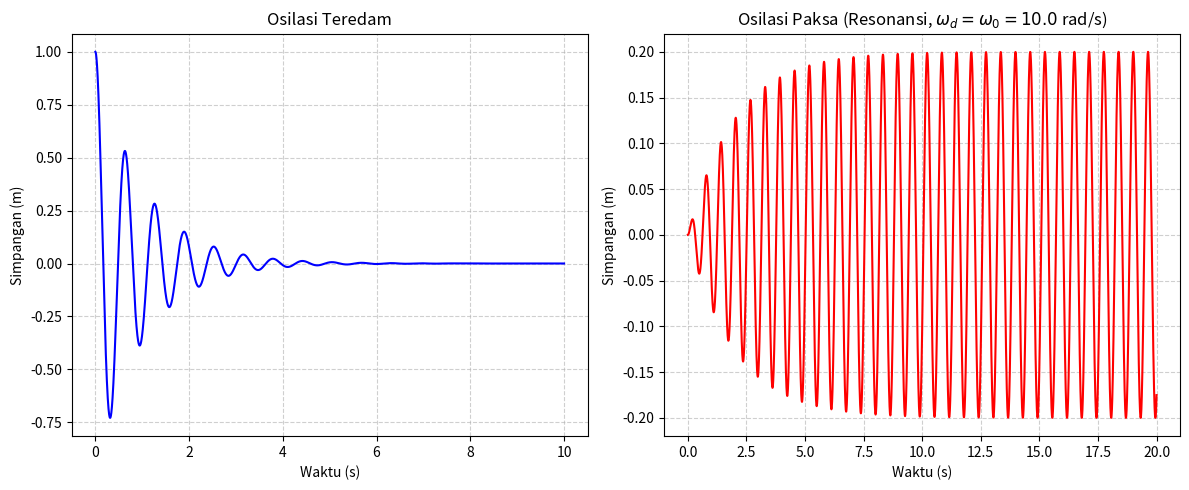

Recreate this plot in Python.
import numpy as np
import matplotlib.pyplot as plt

def damped_oscillator(m, b, k, x0, v0, t_total, dt=0.001):
    """Simulasi osilasi teredam"""
    omega0 = np.sqrt(k/m)
    beta = b/(2*m)
    omega = np.sqrt(omega0**2 - beta**2) if omega0**2 > beta**2 else 0
    
    t = np.arange(0, t_total, dt)
    x = np.zeros_like(t)
    v = np.zeros_like(t)
    x[0] = x0
    v[0] = v0
    
    for i in range(len(t)-1):
        a = -(k/m) * x[i] - (b/m) * v[i]
        v[i+1] = v[i] + a * dt
        x[i+1] = x[i] + v[i+1] * dt
    
    return t, x

def forced_oscillator(m, b, k, F0, omega_d, x0, v0, t_total, dt=0.001):
    """Simulasi osilasi paksa"""
    t = np.arange(0, t_total, dt)
    x = np.zeros_like(t)
    v = np.zeros_like(t)
    x[0] = x0
    v[0] = v0
    
    for i in range(len(t)-1):
        a = -(k/m) * x[i] - (b/m) * v[i] + (F0/m) * np.cos(omega_d * t[i])
        v[i+1] = v[i] + a * dt
        x[i+1] = x[i] + v[i+1] * dt
    
    return t, x

# Parameter
m, k = 1.0, 100.0
omega0 = np.sqrt(k/m)  # frekuensi alami = 10 rad/s

# Kasus 1: Osilasi teredam
b = 2.0  # redaman kurang kritis
t1, x1 = damped_oscillator(m, b, k, 1.0, 0.0, 10.0)

# Kasus 2: Osilasi paksa pada resonansi
F0, omega_d = 2.0, omega0
b2 = 1.0
t2, x2 = forced_oscillator(m, b2, k, F0, omega_d, 0.0, 0.0, 20.0)

# Plot
plt.figure(figsize=(12, 5))

plt.subplot(1, 2, 1)
plt.plot(t1, x1, 'b-', linewidth=1.5)
plt.xlabel('Waktu (s)')
plt.ylabel('Simpangan (m)')
plt.title('Osilasi Teredam')
plt.grid(True, linestyle='--', alpha=0.6)

plt.subplot(1, 2, 2)
plt.plot(t2, x2, 'r-', linewidth=1.5)
plt.xlabel('Waktu (s)')
plt.ylabel('Simpangan (m)')
plt.title(f'Osilasi Paksa (Resonansi, $\omega_d = \omega_0 = {omega0:.1f}$ rad/s)')
plt.grid(True, linestyle='--', alpha=0.6)

plt.tight_layout()
plt.show()
